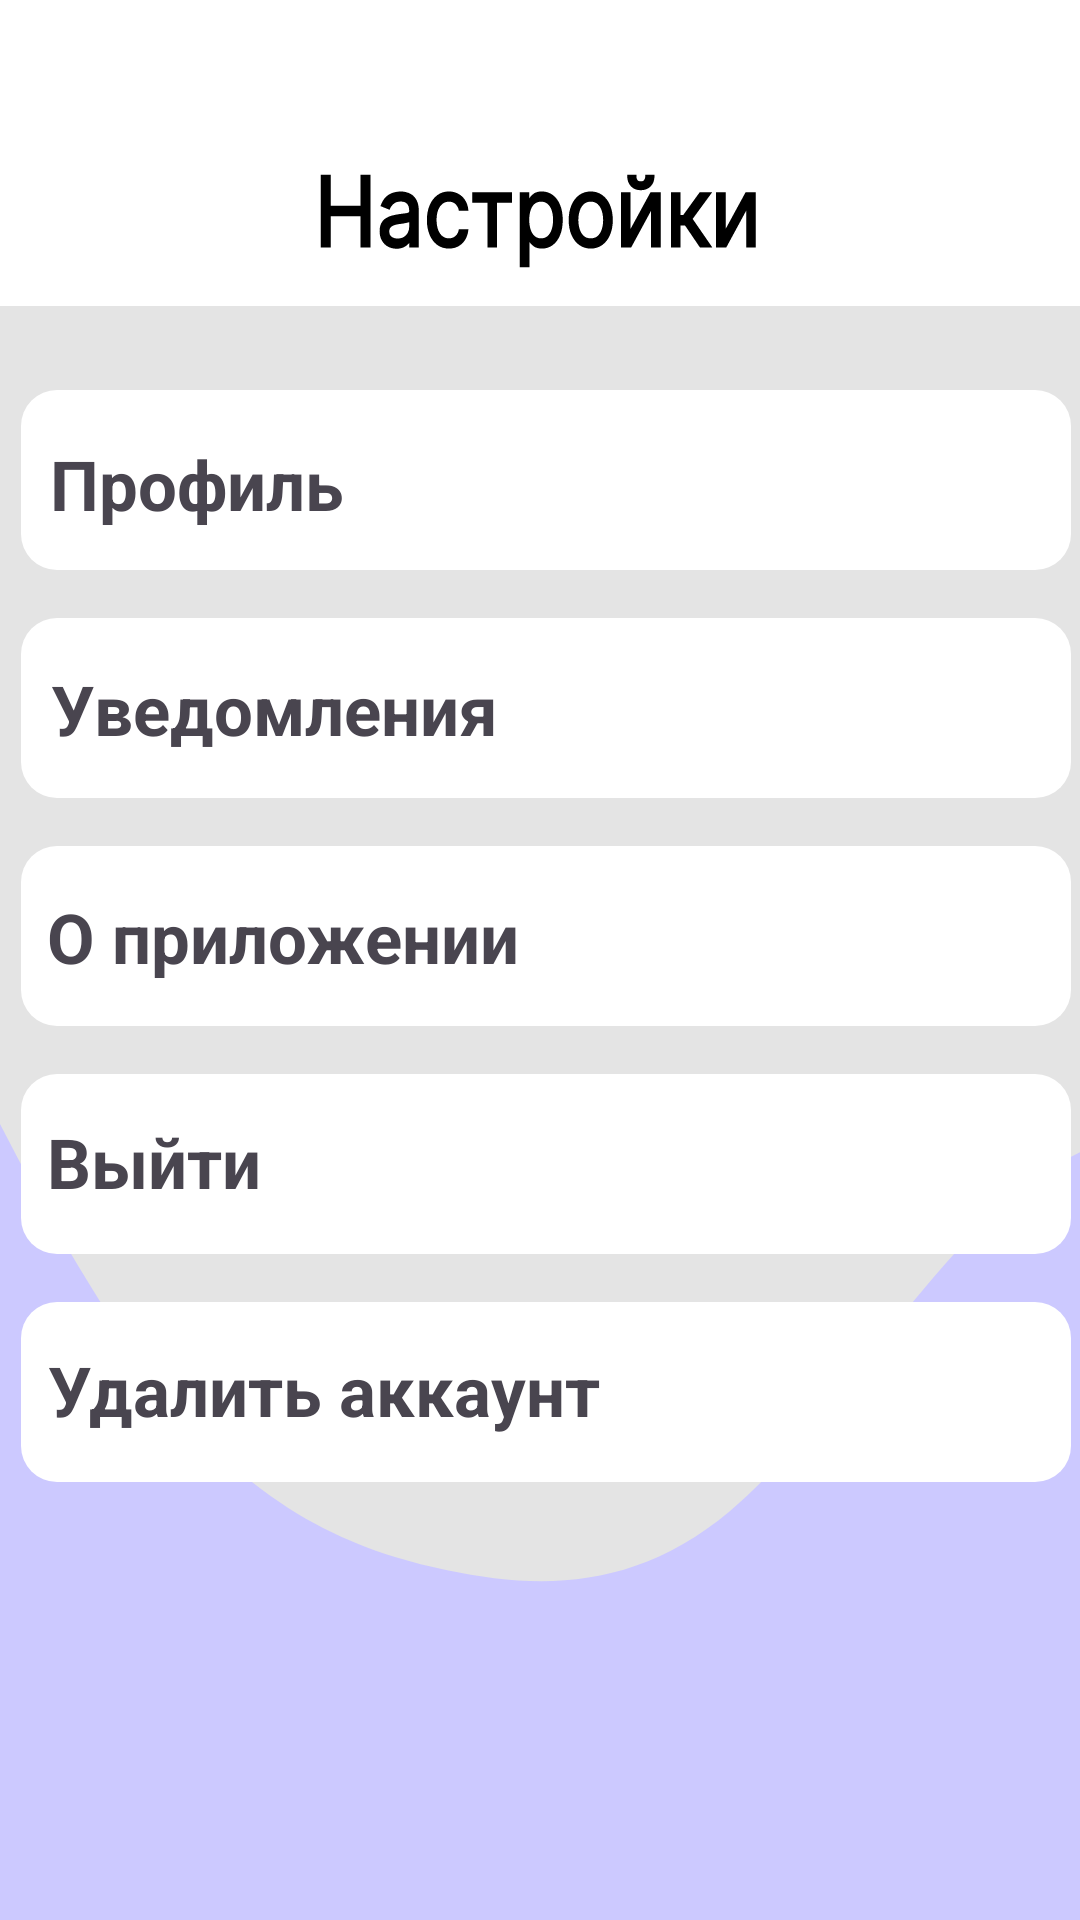

Android layout source for this screen:
<!-- AndroidManifest.xml: application theme Theme.Bandly30 -->
<!-- res/layout/activity_settings.xml -->
<?xml version="1.0" encoding="utf-8"?>
<androidx.constraintlayout.widget.ConstraintLayout xmlns:android="http://schemas.android.com/apk/res/android"
    xmlns:app="http://schemas.android.com/apk/res-auto"
    xmlns:tools="http://schemas.android.com/tools"
    android:id="@+id/main"
    android:layout_width="match_parent"
    android:layout_height="match_parent"
    android:background="#E4E4E4"
    tools:context=".SettingsActivity">

    <ImageView
        android:id="@+id/imageView5"
        android:layout_width="wrap_content"
        android:layout_height="wrap_content"
        android:background="@drawable/group_22"
        app:layout_constraintEnd_toEndOf="parent"
        app:layout_constraintStart_toStartOf="parent"
        app:layout_constraintTop_toTopOf="parent" />

    <ImageView
        android:id="@+id/imageView6"
        android:layout_width="wrap_content"
        android:layout_height="wrap_content"
        android:background="@drawable/vectorimg"
        app:layout_constraintBottom_toBottomOf="parent"
        app:layout_constraintEnd_toEndOf="parent"
        app:layout_constraintStart_toStartOf="parent" />

    <ImageButton
        android:id="@+id/profile"
        android:layout_width="wrap_content"
        android:layout_height="wrap_content"
        android:layout_marginTop="28dp"
        android:background="@drawable/group_16"
        app:layout_constraintEnd_toEndOf="parent"
        app:layout_constraintHorizontal_bias="0.491"
        app:layout_constraintStart_toStartOf="parent"
        app:layout_constraintTop_toBottomOf="@+id/imageView5" />

    <TextView
        android:layout_width="wrap_content"
        android:layout_height="wrap_content"
        android:text="Профиль"
        android:textSize="23sp"
        android:textStyle="bold"
        app:layout_constraintBottom_toBottomOf="@+id/profile"
        app:layout_constraintEnd_toEndOf="@+id/profile"
        app:layout_constraintHorizontal_bias="0.054"
        app:layout_constraintStart_toStartOf="@+id/profile"
        app:layout_constraintTop_toTopOf="@+id/profile"
        app:layout_constraintVertical_bias="0.432" />

    <ImageButton
        android:id="@+id/alert"
        android:layout_width="wrap_content"
        android:layout_height="wrap_content"
        android:layout_marginTop="8dp"
        android:background="@drawable/group_16"
        app:layout_constraintEnd_toEndOf="parent"
        app:layout_constraintHorizontal_bias="0.491"
        app:layout_constraintStart_toStartOf="parent"
        app:layout_constraintTop_toBottomOf="@+id/profile" />

    <TextView
        android:layout_width="wrap_content"
        android:layout_height="wrap_content"
        android:text="Уведомления"
        android:textSize="23sp"
        android:textStyle="bold"
        app:layout_constraintBottom_toBottomOf="@+id/alert"
        app:layout_constraintEnd_toEndOf="@+id/alert"
        app:layout_constraintHorizontal_bias="0.068"
        app:layout_constraintStart_toStartOf="@+id/alert"
        app:layout_constraintTop_toTopOf="@+id/alert"
        app:layout_constraintVertical_bias="0.405" />

    <ImageButton
        android:id="@+id/about"
        android:layout_width="wrap_content"
        android:layout_height="wrap_content"
        android:layout_marginTop="8dp"
        android:background="@drawable/group_16"
        app:layout_constraintEnd_toEndOf="parent"
        app:layout_constraintStart_toStartOf="parent"
        app:layout_constraintTop_toBottomOf="@+id/alert" />

    <TextView
        android:layout_width="wrap_content"
        android:layout_height="wrap_content"
        android:text="О приложении"
        android:textSize="23sp"
        android:textStyle="bold"
        app:layout_constraintBottom_toBottomOf="@+id/about"
        app:layout_constraintEnd_toEndOf="@+id/about"
        app:layout_constraintHorizontal_bias="0.065"
        app:layout_constraintStart_toStartOf="@+id/about"
        app:layout_constraintTop_toTopOf="@+id/about"
        app:layout_constraintVertical_bias="0.405" />

    <ImageButton
        android:id="@+id/logout"
        android:layout_width="wrap_content"
        android:layout_height="wrap_content"
        android:layout_marginTop="8dp"
        android:background="@drawable/group_16"
        app:layout_constraintEnd_toEndOf="parent"
        app:layout_constraintStart_toStartOf="parent"
        app:layout_constraintTop_toBottomOf="@+id/about" />

    <TextView
        android:layout_width="wrap_content"
        android:layout_height="wrap_content"
        android:text="Выйти"
        android:textSize="23sp"
        android:textStyle="bold"
        app:layout_constraintBottom_toBottomOf="@+id/logout"
        app:layout_constraintEnd_toEndOf="@+id/logout"
        app:layout_constraintHorizontal_bias="0.045"
        app:layout_constraintStart_toStartOf="@+id/logout"
        app:layout_constraintTop_toTopOf="@+id/logout"
        app:layout_constraintVertical_bias="0.378" />

    <ImageButton
        android:id="@+id/delete"
        android:layout_width="wrap_content"
        android:layout_height="wrap_content"
        android:layout_marginTop="8dp"
        android:background="@drawable/group_16"
        app:layout_constraintEnd_toEndOf="parent"
        app:layout_constraintHorizontal_bias="0.491"
        app:layout_constraintStart_toStartOf="parent"
        app:layout_constraintTop_toBottomOf="@+id/logout" />

    <TextView
        android:layout_width="wrap_content"
        android:layout_height="wrap_content"
        android:text="Удалить аккаунт"
        android:textSize="23sp"
        android:textStyle="bold"
        app:layout_constraintBottom_toBottomOf="@+id/delete"
        app:layout_constraintEnd_toEndOf="@+id/delete"
        app:layout_constraintHorizontal_bias="0.076"
        app:layout_constraintStart_toStartOf="@+id/delete"
        app:layout_constraintTop_toTopOf="@+id/delete"
        app:layout_constraintVertical_bias="0.378" />

    <ImageButton
        android:id="@+id/backbtn"
        android:layout_width="wrap_content"
        android:layout_height="wrap_content"
        android:background="@drawable/backbtn"
        app:layout_constraintBottom_toBottomOf="@+id/imageView5"
        app:layout_constraintEnd_toEndOf="parent"
        app:layout_constraintHorizontal_bias="0.07"
        app:layout_constraintStart_toStartOf="@+id/imageView5"
        app:layout_constraintTop_toTopOf="@+id/imageView5"
        app:layout_constraintVertical_bias="0.73" />


</androidx.constraintlayout.widget.ConstraintLayout>
<!-- resources referenced by this layout -->
<resources>
  <!-- drawable group_16 (drawable) -->
  <vector xmlns:android="http://schemas.android.com/apk/res/android"
      android:width="354dp"
      android:height="68dp"
      android:viewportWidth="354"
      android:viewportHeight="68">
    <path
        android:pathData="M16,0L342,0A12,12 0,0 1,354 12L354,48A12,12 0,0 1,342 60L16,60A12,12 0,0 1,4 48L4,12A12,12 0,0 1,16 0z"
        android:fillColor="#ffffff"/>
  </vector>
  <!-- drawable group_22: vector/xml drawable (drawable, 36915 chars, omitted) -->
  <!-- drawable vectorimg (drawable) -->
  <vector xmlns:android="http://schemas.android.com/apk/res/android"
      android:width="412dp"
      android:height="346dp"
      android:viewportWidth="412"
      android:viewportHeight="346">
    <path
        android:pathData="M-45,0L-27.03,32.78C-9.07,65.56 26.87,131.11 62.8,170.44C98.73,209.78 134.67,222.89 170.6,229.44C206.53,236 242.47,236 278.4,209.78C314.33,183.56 350.27,131.11 386.2,104.89C422.13,78.67 458.07,78.67 476.03,78.67H494V354H476.03C458.07,354 422.13,354 386.2,354C350.27,354 314.33,354 278.4,354C242.47,354 206.53,354 170.6,354C134.67,354 98.73,354 62.8,354C26.87,354 -9.07,354 -27.03,354H-45V0Z"
        android:fillColor="#CCC9FF"
        android:fillType="evenOdd"/>
  </vector>
  <style name="Theme.Bandly30" parent="Base.Theme.Bandly30" />
  <style name="Base.Theme.Bandly30" parent="Theme.Material3.DayNight.NoActionBar">
          
          
      </style>
</resources>
